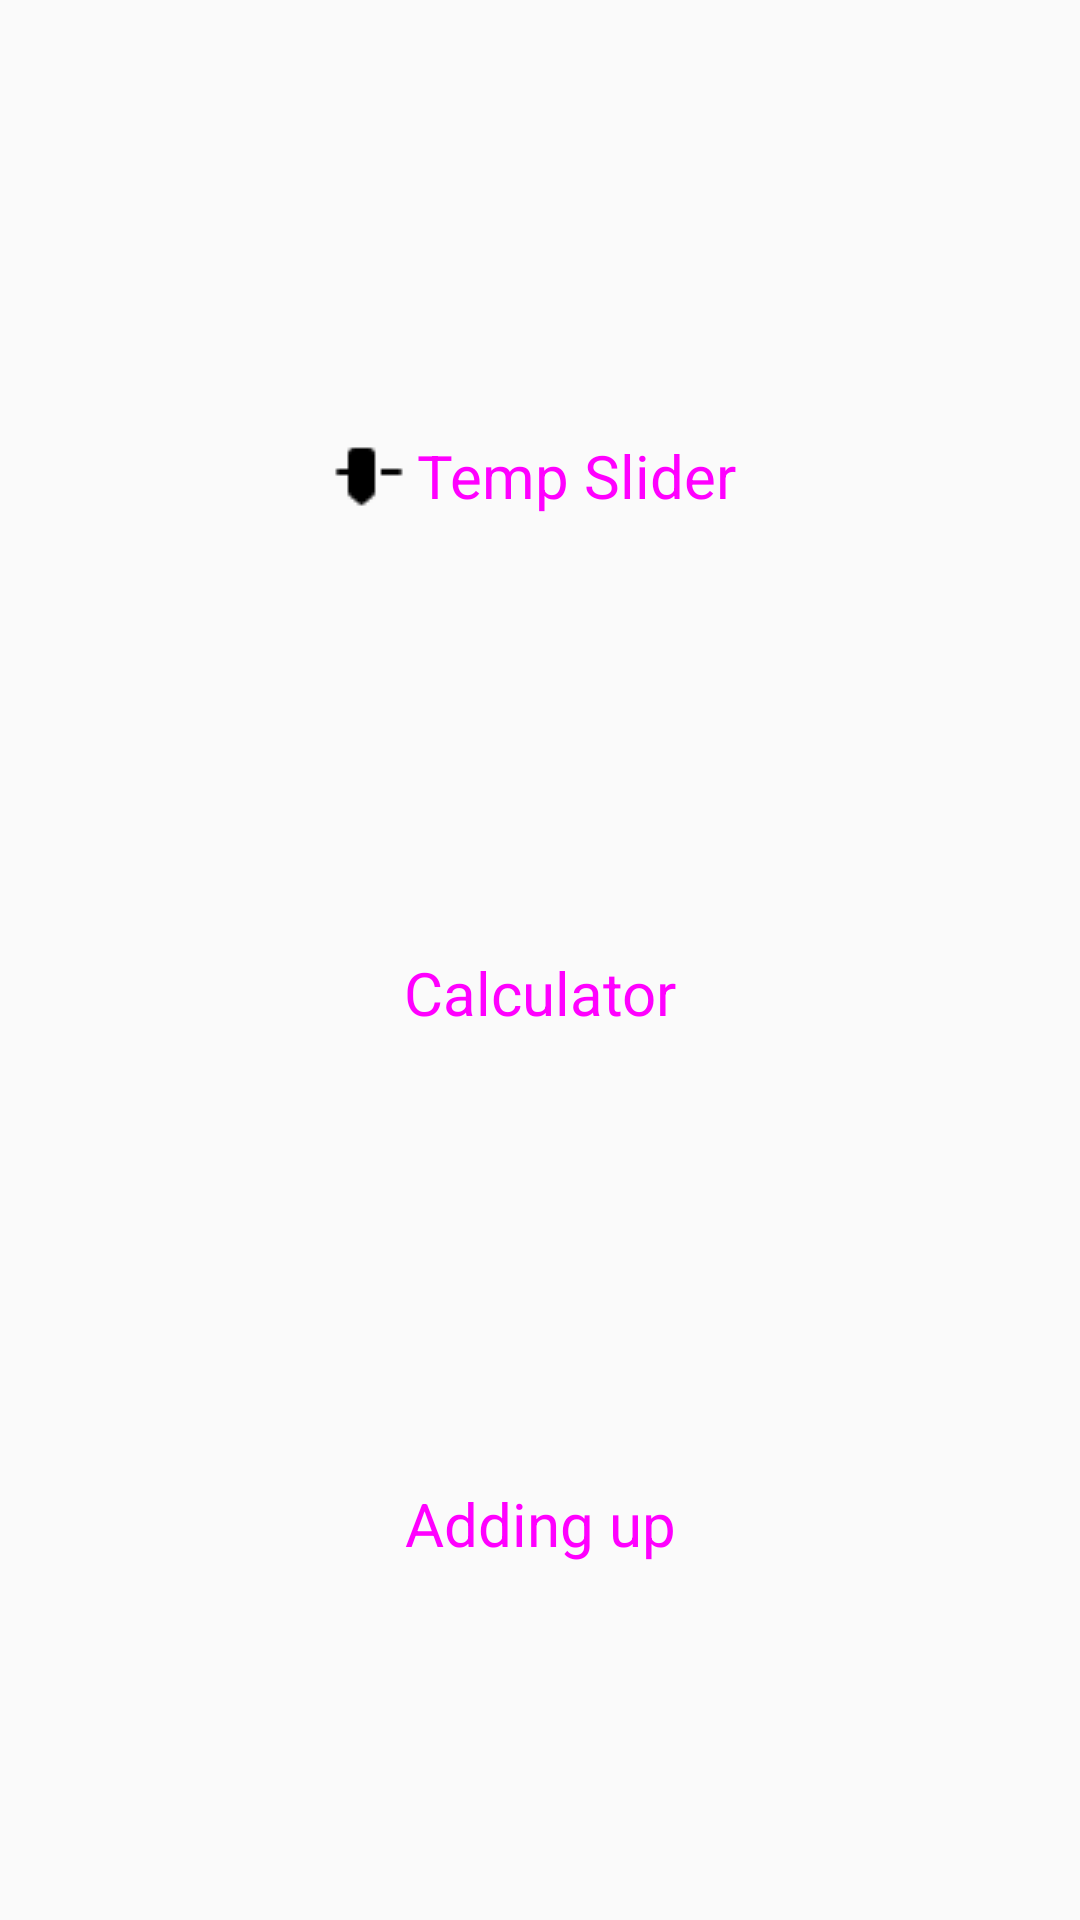

Layout XML and referenced resources for this Android screen:
<!-- AndroidManifest.xml: application theme AppTheme -->
<!-- res/layout/activity_main.xml -->
<?xml version="1.0" encoding="utf-8"?>
<androidx.constraintlayout.widget.ConstraintLayout xmlns:android="http://schemas.android.com/apk/res/android"
    xmlns:app="http://schemas.android.com/apk/res-auto"
    xmlns:tools="http://schemas.android.com/tools"
    android:layout_width="match_parent"
    android:layout_height="match_parent"
    tools:context=".MainActivity">

    <Button
        android:id="@+id/toSliderActButton"
        android:layout_width="170dp"
        android:layout_height="117dp"
        android:layout_marginTop="100dp"
        app:layout_constraintEnd_toEndOf="parent"
        app:layout_constraintStart_toStartOf="parent"
        app:layout_constraintTop_toTopOf="parent"
        android:drawableLeft="@drawable/slidercontrol"
        android:text="@string/sliderActButton"
        android:textSize="20dp"
        style="@style/Widget.MaterialComponents.Button"/>

    <Button
        android:id="@+id/toCalcActButton"
        android:layout_width="170dp"
        android:layout_height="128dp"
        android:layout_marginTop="50dp"
        app:layout_constraintEnd_toEndOf="parent"
        app:layout_constraintStart_toStartOf="parent"
        app:layout_constraintTop_toBottomOf="@+id/toSliderActButton"
        android:drawableLeft="@drawable/calculator"
        android:drawablePadding="10dp"
        android:text="@string/calcActButton"
        android:textSize="20dp"
        style="@style/Widget.MaterialComponents.Button"/>

    <Button
        android:id="@+id/toAdditionActButton"
        android:layout_width="170dp"
        android:layout_height="126dp"
        android:layout_marginTop="50dp"
        app:layout_constraintEnd_toEndOf="parent"
        app:layout_constraintStart_toStartOf="parent"
        app:layout_constraintTop_toBottomOf="@+id/toCalcActButton"
        android:drawableLeft="@drawable/add_icon"
        android:drawablePadding="10dp"
        android:text="@string/addingActButton"
        android:textSize="20dp"
        style="@style/Widget.MaterialComponents.Button" />


</androidx.constraintlayout.widget.ConstraintLayout>
<!-- resources referenced by this layout -->
<resources>
  <!-- drawable slidercontrol: png bitmap (drawable, 207 bytes) -->
  <string name="addingActButton">Adding up</string>
  <string name="calcActButton">Calculator</string>
  <string name="sliderActButton">Temp Slider</string>
  <style name="AppTheme" parent="Theme.AppCompat.Light.DarkActionBar">
          
          <item name="colorPrimary">@color/colorPrimary</item>
          <item name="colorPrimaryDark">@color/colorPrimaryDark</item>
          <item name="colorAccent">@color/colorAccent</item>
      </style>
  <color name="colorPrimary">#3F51B5</color>
  <color name="colorPrimaryDark">#303F9F</color>
  <color name="colorAccent">#D81B60</color>
</resources>
